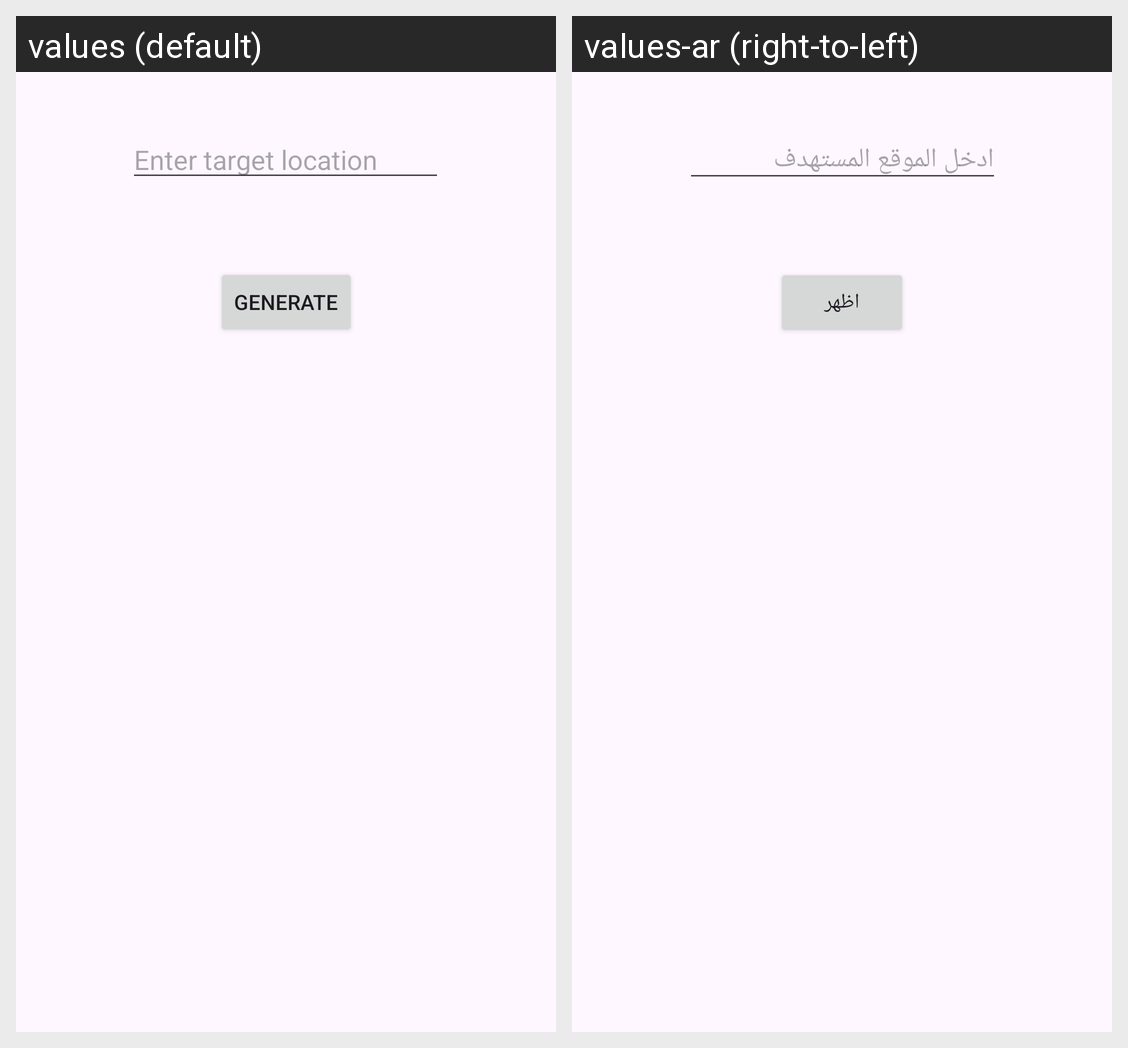

The Android screen above is rendered under two locales of the same app. Produce the string resources it draws, with the default and per-locale values.
Android screen res/layout/activity_plan_trip.xml rendered under 2 locales, left to right: values (default), values-ar (right-to-left). Device: Nexus 5 (rendered at 1080×1920; each locale shown at half size, 540×960, under a caption strip naming it); theme Theme.CairoMetro.
Strings drawn on this screen, with the default value and each locale's value (text and hints the layout hard-codes, and strings that could not be matched under every locale, appear in the picture but are not listed):

enter_target_location
  values: Enter target location
  values-ar: ادخل الموقع المستهدف

generate
  values: Generate
  values-ar: اظهر
